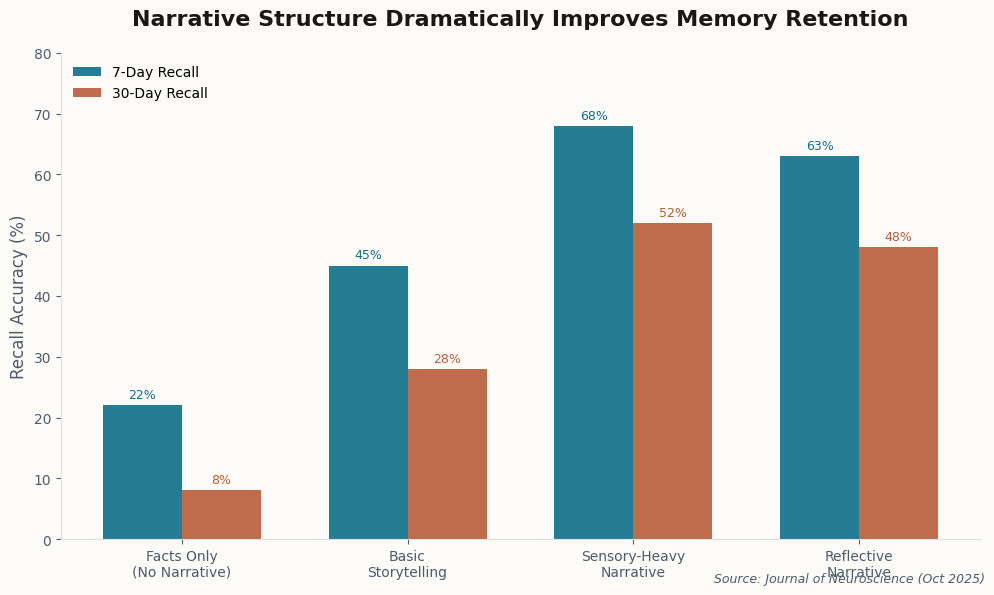

Recreate this plot in Python. (Note: this script raises an exception after producing the figure.)
#!/usr/bin/env python3
"""Generate charts for the presentation narrative measurement newsletter."""

import matplotlib.pyplot as plt
import matplotlib.patches as mpatches
import numpy as np

# Newsletter color scheme - teal/cyan accent for tech/measurement topic
ACCENT = '#0D6E8A'
ACCENT_LIGHT = '#1A8AAE'
BG = '#FDFBF7'
TEXT = '#1A1815'
TEXT_SECONDARY = '#4D5C6A'
GRID = '#D8E2E8'
WARM = '#B85C38'

plt.rcParams['font.family'] = 'sans-serif'
plt.rcParams['font.sans-serif'] = ['SF Pro Display', 'Helvetica Neue', 'Arial']

def chart_1_memory_retention():
    """Chart showing how narrative structure affects memory retention."""
    fig, ax = plt.subplots(figsize=(10, 6), facecolor=BG)
    ax.set_facecolor(BG)

    categories = ['Facts Only\n(No Narrative)', 'Basic\nStorytelling', 'Sensory-Heavy\nNarrative', 'Reflective\nNarrative']
    recall_7days = [22, 45, 68, 63]
    recall_30days = [8, 28, 52, 48]

    x = np.arange(len(categories))
    width = 0.35

    bars1 = ax.bar(x - width/2, recall_7days, width, label='7-Day Recall', color=ACCENT, alpha=0.9)
    bars2 = ax.bar(x + width/2, recall_30days, width, label='30-Day Recall', color=WARM, alpha=0.9)

    ax.set_ylabel('Recall Accuracy (%)', fontsize=12, color=TEXT_SECONDARY)
    ax.set_title('Narrative Structure Dramatically Improves Memory Retention',
                 fontsize=16, color=TEXT, fontweight='600', pad=20)
    ax.set_xticks(x)
    ax.set_xticklabels(categories, fontsize=10, color=TEXT)
    ax.legend(loc='upper left', frameon=False)
    ax.set_ylim(0, 80)

    # Add value labels on bars
    for bar in bars1:
        height = bar.get_height()
        ax.annotate(f'{height}%', xy=(bar.get_x() + bar.get_width() / 2, height),
                    xytext=(0, 3), textcoords="offset points",
                    ha='center', va='bottom', fontsize=9, color=ACCENT)
    for bar in bars2:
        height = bar.get_height()
        ax.annotate(f'{height}%', xy=(bar.get_x() + bar.get_width() / 2, height),
                    xytext=(0, 3), textcoords="offset points",
                    ha='center', va='bottom', fontsize=9, color=WARM)

    ax.spines['top'].set_visible(False)
    ax.spines['right'].set_visible(False)
    ax.spines['left'].set_color(GRID)
    ax.spines['bottom'].set_color(GRID)
    ax.tick_params(colors=TEXT_SECONDARY)

    fig.text(0.99, 0.02, 'Source: Journal of Neuroscience (Oct 2025)', fontsize=9,
             color=TEXT_SECONDARY, ha='right', style='italic')

    plt.tight_layout()
    plt.savefig('/Users/welshofer/clawd/jlw-newsletter/images/chart-memory-retention.png',
                dpi=150, facecolor=BG, bbox_inches='tight')
    plt.close()
    print("Chart 1: Memory retention saved")


def chart_2_measurement_framework():
    """Chart showing the 4-part narrative measurement framework."""
    fig, ax = plt.subplots(figsize=(10, 6), facecolor=BG)
    ax.set_facecolor(BG)

    # Funnel-like visualization of the 4 measurement levels
    levels = ['Reach\n(Activities)', 'Message\n(Resonance)', 'People\n(Behavior)', 'Culture\n(Structural)']
    impact = [100, 75, 45, 20]  # What % of organizations measure this well

    colors = [ACCENT, ACCENT_LIGHT, '#3DA7C4', '#5BBCD6']

    bars = ax.barh(levels, impact, color=colors, height=0.6)

    ax.set_xlabel('% of Organizations Measuring Effectively', fontsize=12, color=TEXT_SECONDARY)
    ax.set_title('The Narrative Measurement Gap',
                 fontsize=16, color=TEXT, fontweight='600', pad=20)
    ax.set_xlim(0, 110)

    # Add annotations
    for i, (bar, level) in enumerate(zip(bars, levels)):
        width = bar.get_width()
        ax.annotate(f'{int(width)}%', xy=(width + 2, bar.get_y() + bar.get_height()/2),
                    va='center', ha='left', fontsize=11, color=TEXT, fontweight='500')

    # Add difficulty indicator
    ax.text(95, 3.7, 'Harder to\nmeasure →', fontsize=9, color=TEXT_SECONDARY,
            ha='center', va='center', style='italic')

    ax.spines['top'].set_visible(False)
    ax.spines['right'].set_visible(False)
    ax.spines['left'].set_color(GRID)
    ax.spines['bottom'].set_color(GRID)
    ax.tick_params(colors=TEXT_SECONDARY)

    fig.text(0.99, 0.02, 'Source: Stanford Social Innovation Review (2025)', fontsize=9,
             color=TEXT_SECONDARY, ha='right', style='italic')

    plt.tight_layout()
    plt.savefig('/Users/welshofer/clawd/jlw-newsletter/images/chart-measurement-framework.png',
                dpi=150, facecolor=BG, bbox_inches='tight')
    plt.close()
    print("Chart 2: Measurement framework saved")


def chart_3_roi_metrics():
    """Chart showing storytelling ROI impact on business metrics."""
    fig, ax = plt.subplots(figsize=(10, 6), facecolor=BG)
    ax.set_facecolor(BG)

    metrics = ['Audience\nEngagement', 'Story Retention\n(2 weeks)', 'Decision\nSpeed', 'Customer\nLifetime Value']
    baseline = [100, 100, 100, 100]
    with_storytelling = [300, 245, 185, 140]

    x = np.arange(len(metrics))
    width = 0.35

    bars1 = ax.bar(x - width/2, baseline, width, label='Standard Presentation',
                   color=GRID, alpha=0.8, edgecolor=TEXT_SECONDARY)
    bars2 = ax.bar(x + width/2, with_storytelling, width, label='Narrative-Driven',
                   color=ACCENT, alpha=0.9)

    ax.set_ylabel('Performance Index (Baseline = 100)', fontsize=12, color=TEXT_SECONDARY)
    ax.set_title('Narrative-Driven Presentations Drive Measurable Business Impact',
                 fontsize=16, color=TEXT, fontweight='600', pad=20)
    ax.set_xticks(x)
    ax.set_xticklabels(metrics, fontsize=10, color=TEXT)
    ax.legend(loc='upper right', frameon=False)
    ax.set_ylim(0, 350)

    # Add improvement percentages
    improvements = ['+200%', '+145%', '+85%', '+40%']
    for i, (bar, imp) in enumerate(zip(bars2, improvements)):
        height = bar.get_height()
        ax.annotate(imp, xy=(bar.get_x() + bar.get_width() / 2, height),
                    xytext=(0, 5), textcoords="offset points",
                    ha='center', va='bottom', fontsize=10, color=ACCENT, fontweight='600')

    ax.axhline(y=100, color=TEXT_SECONDARY, linestyle='--', alpha=0.3, linewidth=1)

    ax.spines['top'].set_visible(False)
    ax.spines['right'].set_visible(False)
    ax.spines['left'].set_color(GRID)
    ax.spines['bottom'].set_color(GRID)
    ax.tick_params(colors=TEXT_SECONDARY)

    fig.text(0.99, 0.02, 'Source: Marketing LTB Corporate Storytelling ROI Report (2025)', fontsize=9,
             color=TEXT_SECONDARY, ha='right', style='italic')

    plt.tight_layout()
    plt.savefig('/Users/welshofer/clawd/jlw-newsletter/images/chart-storytelling-roi.png',
                dpi=150, facecolor=BG, bbox_inches='tight')
    plt.close()
    print("Chart 3: Storytelling ROI saved")


def chart_4_ai_tools_comparison():
    """Chart comparing AI presentation analysis tools."""
    fig, ax = plt.subplots(figsize=(10, 7), facecolor=BG)
    ax.set_facecolor(BG)

    tools = ['Prezent', 'Gamma', 'Beautiful.ai', 'Decktopus', 'Traditional\nFeedback']

    # Capabilities scored 0-10
    categories = ['Predictive\nAnalysis', 'Real-time\nSentiment', 'Audience\nMatching', 'Delivery\nCoaching']

    data = {
        'Prezent': [9, 6, 9, 5],
        'Gamma': [5, 8, 6, 4],
        'Beautiful.ai': [4, 8, 5, 3],
        'Decktopus': [4, 6, 4, 8],
        'Traditional\nFeedback': [1, 2, 2, 6]
    }

    x = np.arange(len(categories))
    width = 0.15

    colors = [ACCENT, ACCENT_LIGHT, '#3DA7C4', '#5BBCD6', GRID]

    for i, (tool, color) in enumerate(zip(tools, colors)):
        offset = (i - 2) * width
        bars = ax.bar(x + offset, data[tool], width, label=tool, color=color, alpha=0.85)

    ax.set_ylabel('Capability Score (0-10)', fontsize=12, color=TEXT_SECONDARY)
    ax.set_title('AI Presentation Tools: Capability Comparison',
                 fontsize=16, color=TEXT, fontweight='600', pad=20)
    ax.set_xticks(x)
    ax.set_xticklabels(categories, fontsize=10, color=TEXT)
    ax.legend(loc='upper right', frameon=False, ncol=2, fontsize=9)
    ax.set_ylim(0, 11)

    ax.spines['top'].set_visible(False)
    ax.spines['right'].set_visible(False)
    ax.spines['left'].set_color(GRID)
    ax.spines['bottom'].set_color(GRID)
    ax.tick_params(colors=TEXT_SECONDARY)

    fig.text(0.99, 0.02, 'Source: Is4.ai Analysis, Tool Reviews (2025-2026)', fontsize=9,
             color=TEXT_SECONDARY, ha='right', style='italic')

    plt.tight_layout()
    plt.savefig('/Users/welshofer/clawd/jlw-newsletter/images/chart-ai-tools.png',
                dpi=150, facecolor=BG, bbox_inches='tight')
    plt.close()
    print("Chart 4: AI tools comparison saved")


if __name__ == '__main__':
    chart_1_memory_retention()
    chart_2_measurement_framework()
    chart_3_roi_metrics()
    chart_4_ai_tools_comparison()
    print("\nAll charts generated successfully!")
